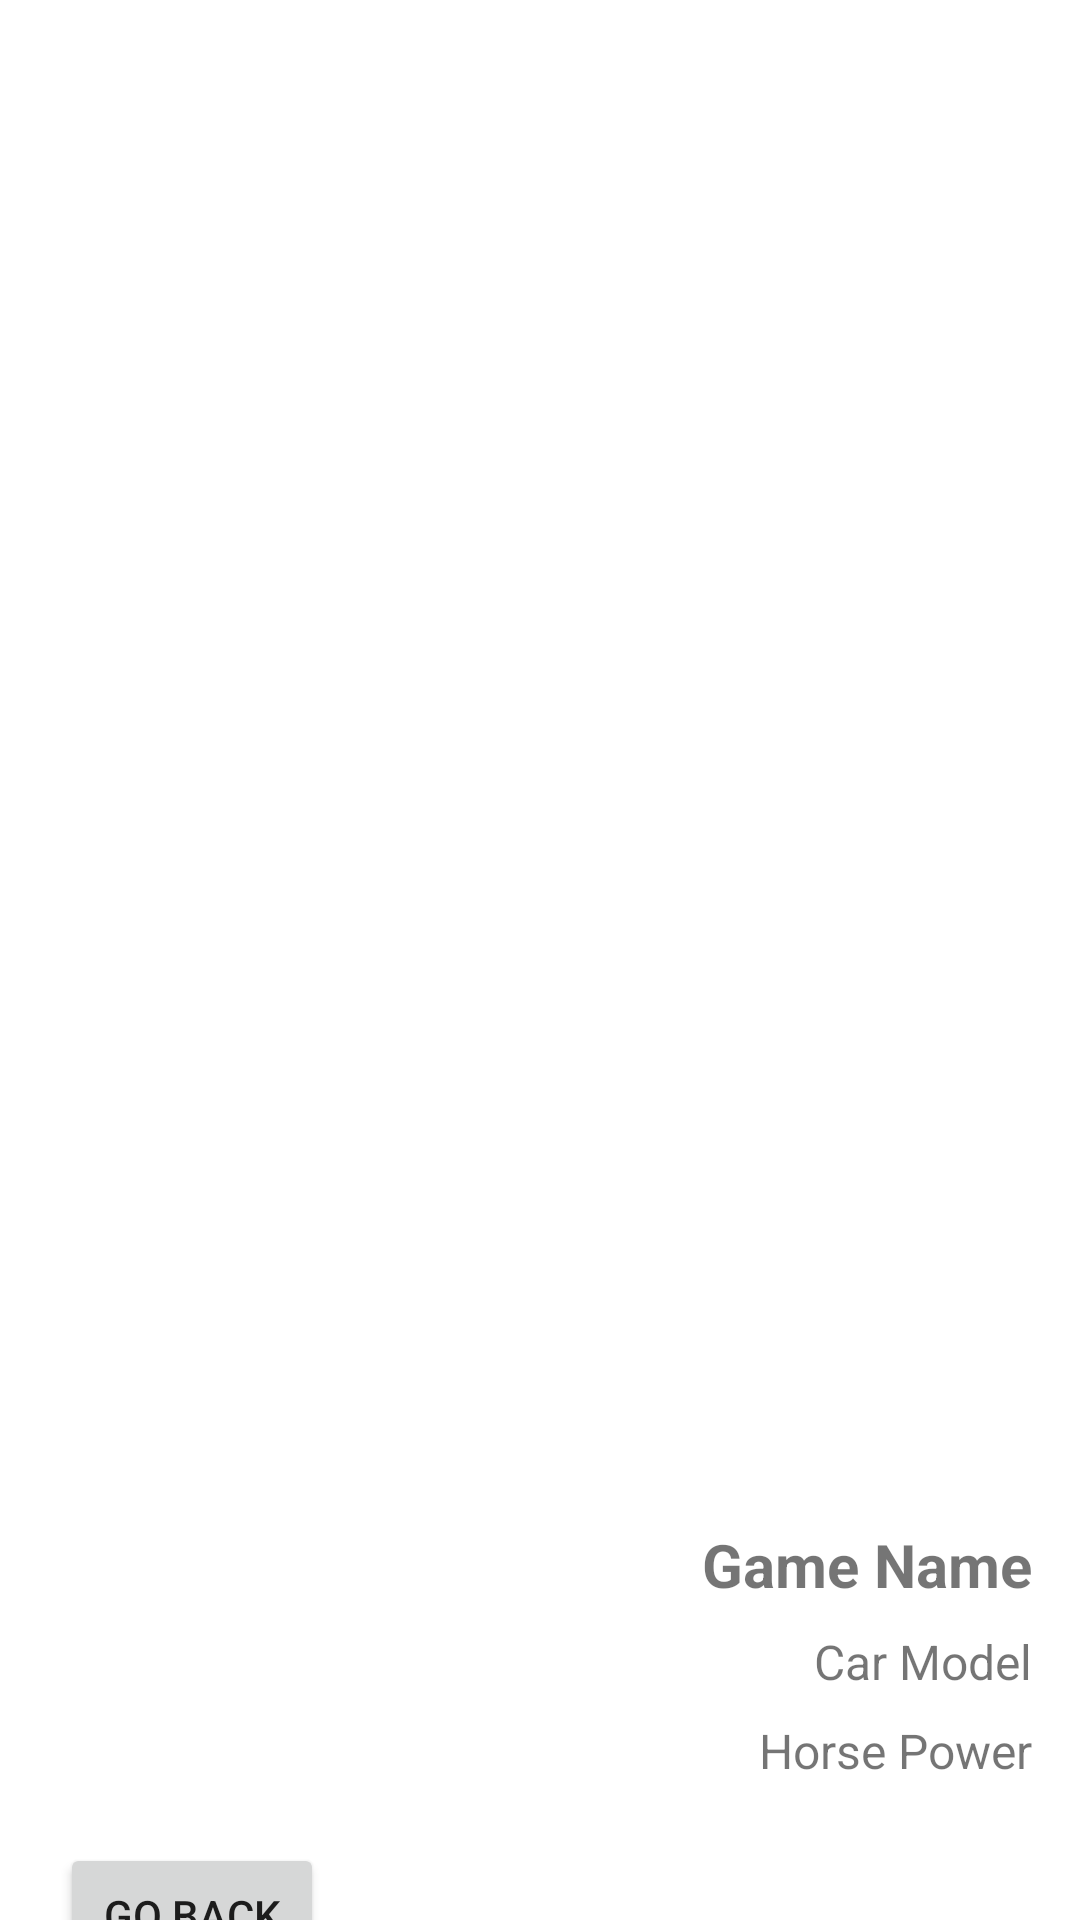

This screen was rendered from an Android layout file. Write that file and the resources it references.
<!-- AndroidManifest.xml: application theme Theme.TopCars -->
<!-- res/layout/cars_details_activity.xml -->
<?xml version="1.0" encoding="utf-8"?>
<androidx.constraintlayout.widget.ConstraintLayout xmlns:android="http://schemas.android.com/apk/res/android"
    xmlns:app="http://schemas.android.com/apk/res-auto"
    android:layout_width="match_parent"
    android:layout_height="match_parent">

    
    <ImageView
        android:id="@+id/details_profile_image"
        android:layout_width="match_parent"
        android:layout_height="500dp"
        android:src="@drawable/ic_info"
        app:layout_constraintTop_toTopOf="parent"
        app:layout_constraintLeft_toLeftOf="parent"
        app:layout_constraintRight_toRightOf="parent" />

    
    <TextView
        android:id="@+id/details_name"
        android:layout_width="wrap_content"
        android:layout_height="wrap_content"
        android:text="Game Name"
        android:textSize="20sp"
        android:textStyle="bold"
        app:layout_constraintTop_toBottomOf="@id/details_profile_image"
        app:layout_constraintEnd_toEndOf="parent"
        android:layout_marginTop="8dp"
        android:layout_marginEnd="16dp" />

    
    <TextView
        android:id="@+id/details_car_model"
        android:layout_width="wrap_content"
        android:layout_height="wrap_content"
        android:text="Car Model"
        android:textSize="16sp"
        app:layout_constraintTop_toBottomOf="@id/details_name"
        app:layout_constraintEnd_toEndOf="parent"
        android:layout_marginTop="8dp"
        android:layout_marginEnd="16dp" />

    
    <TextView
        android:id="@+id/details_horse_power"
        android:layout_width="wrap_content"
        android:layout_height="wrap_content"
        android:text="Horse Power"
        android:textSize="16sp"
        app:layout_constraintTop_toBottomOf="@id/details_car_model"
        app:layout_constraintEnd_toEndOf="parent"
        android:layout_marginTop="8dp"
        android:layout_marginEnd="16dp" />

    
    <androidx.appcompat.widget.AppCompatButton
        android:id="@+id/backButton"
        android:layout_width="wrap_content"
        android:layout_height="wrap_content"
        android:text="Go Back"
        app:layout_constraintTop_toBottomOf="@id/details_horse_power"
        app:layout_constraintLeft_toLeftOf="parent"
        android:layout_marginTop="20dp"
        android:layout_marginLeft="20dp" />

</androidx.constraintlayout.widget.ConstraintLayout>
<!-- resources referenced by this layout -->
<resources>
  <style name="Theme.TopCars" parent="Theme.MaterialComponents.DayNight.DarkActionBar">
          
          <item name="colorPrimary">@color/purple_500</item>
          <item name="colorPrimaryVariant">@color/purple_700</item>
          <item name="colorOnPrimary">@color/white</item>
          
          <item name="colorSecondary">@color/teal_200</item>
          <item name="colorSecondaryVariant">@color/teal_700</item>
          <item name="colorOnSecondary">@color/black</item>
          
          <item name="android:statusBarColor">?attr/colorPrimaryVariant</item>
          
      </style>
  <!-- not gathered from this repository: default colours our renderer supplied (Android Studio template values) -->
  <color name="purple_500">#FF6200EE</color>
  <color name="purple_700">#FF3700B3</color>
  <color name="teal_200">#FF03DAC5</color>
  <color name="teal_700">#FF018786</color>
  <color name="black">#FF000000</color>
  <color name="white">#FFFFFFFF</color>
</resources>
